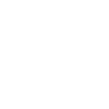
t = 0.00 s
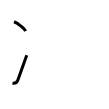
t = 2.00 s
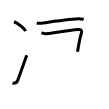
t = 4.00 s
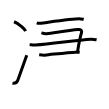
t = 6.00 s
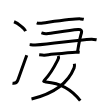
t = 8.00 s
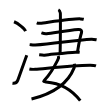
t = 10.00 s

The animated SVG that drew these frames (rendered in a browser with its animation timeline set to each time). Animation: 10 SMIL elements (animate=10); one cycle of 10.00 s.

<svg width="109px" height="109px" viewBox="0 0 px 109px" xmlns="http://www.w3.org/2000/svg" xmlns:xlink="http://www.w3.org/1999/xlink" xml:space="preserve" version="1.1"  baseProfile="full">
<path d="M14.04,21.75c4.08,1.66,10.52,6.83,11.54,9.41" style="fill:none;stroke:black;stroke-width:3;opacity:0">
  <animate attributeType="CSS" attributeName="opacity" from="0" to="1" begin="0s" dur="1s" repeatCount="0" fill="freeze" />
</path>
<path d="M12.48,83.17c2.27,0.33,4.34-0.55,5.13-2.5C19.5,76,22.25,67.5,26.77,55.17" style="fill:none;stroke:black;stroke-width:3;opacity:0">
  <animate attributeType="CSS" attributeName="opacity" from="0" to="1" begin="1s" dur="1s" repeatCount="0" fill="freeze" />
</path>
<path d="M36.75,22.89c0.94,0.38,2.66,0.49,3.6,0.38c5.98-0.66,34.32-4.83,40.11-4.38c1.56,0.12,2.5,0.18,3.29,0.37" style="fill:none;stroke:black;stroke-width:3;opacity:0">
  <animate attributeType="CSS" attributeName="opacity" from="0" to="1" begin="2s" dur="1s" repeatCount="0" fill="freeze" />
</path>
<path d="M41.39,32.87c1.11,0.38,3.19,1.17,5.16,0.93c8.45-1.05,21.7-3.55,31.64-4.3c2.79-0.21,3.97,1.14,3.3,3.23C79.5,39,79,42.75,77.55,51.79" style="fill:none;stroke:black;stroke-width:3;opacity:0">
  <animate attributeType="CSS" attributeName="opacity" from="0" to="1" begin="3s" dur="1s" repeatCount="0" fill="freeze" />
</path>
<path d="M29.64,44.63c1.94,0.22,3.45,0.56,5.59,0.43C52.5,44,75.75,40,91.23,39.18c2.37-0.13,4.3,0.43,5.38,0.65" style="fill:none;stroke:black;stroke-width:3;opacity:0">
  <animate attributeType="CSS" attributeName="opacity" from="0" to="1" begin="4s" dur="1s" repeatCount="0" fill="freeze" />
</path>
<path d="M39.18,54.75c1.08,0.13,4.02,0.52,5.3,0.39c9.27-0.89,23.77-2.64,31.13-2.97c1.72-0.08,2.8,0,4.09,0.13" style="fill:none;stroke:black;stroke-width:3;opacity:0">
  <animate attributeType="CSS" attributeName="opacity" from="0" to="1" begin="5s" dur="1s" repeatCount="0" fill="freeze" />
</path>
<path d="M58.21,55.87c0.5,1.05,0.42,2.49-0.25,3.68c-0.96,1.71-5.98,12.7-12.71,19.63c-2.5,2.58-2.25,2.54,0.75,2.78C59,83,71,88.5,80.25,100.69" style="fill:none;stroke:black;stroke-width:3;opacity:0">
  <animate attributeType="CSS" attributeName="opacity" from="0" to="1" begin="6s" dur="1s" repeatCount="0" fill="freeze" />
</path>
<path d="M74.37,63.74c0.13,0.84,0.22,2.88-0.26,4.1C69.94,78.49,60,92,31.5,99" style="fill:none;stroke:black;stroke-width:3;opacity:0">
  <animate attributeType="CSS" attributeName="opacity" from="0" to="1" begin="7s" dur="1s" repeatCount="0" fill="freeze" />
</path>
<path d="M29.38,69.06c1.87,0.44,4.89,0.31,5.91,0.27C42.5,69,70.5,65.21,90,65.14c1.7-0.01,4.62,0.25,6,0.72" style="fill:none;stroke:black;stroke-width:3;opacity:0">
  <animate attributeType="CSS" attributeName="opacity" from="0" to="1" begin="8s" dur="1s" repeatCount="0" fill="freeze" />
</path>
<path d="M58.37,9.75c1.09,0.5,1.74,2.25,1.96,3.25c0.22,1,0,33.75-0.22,40" style="fill:none;stroke:black;stroke-width:3;opacity:0">
  <animate attributeType="CSS" attributeName="opacity" from="0" to="1" begin="9s" dur="1s" repeatCount="0" fill="freeze" />
</path>
</svg>
